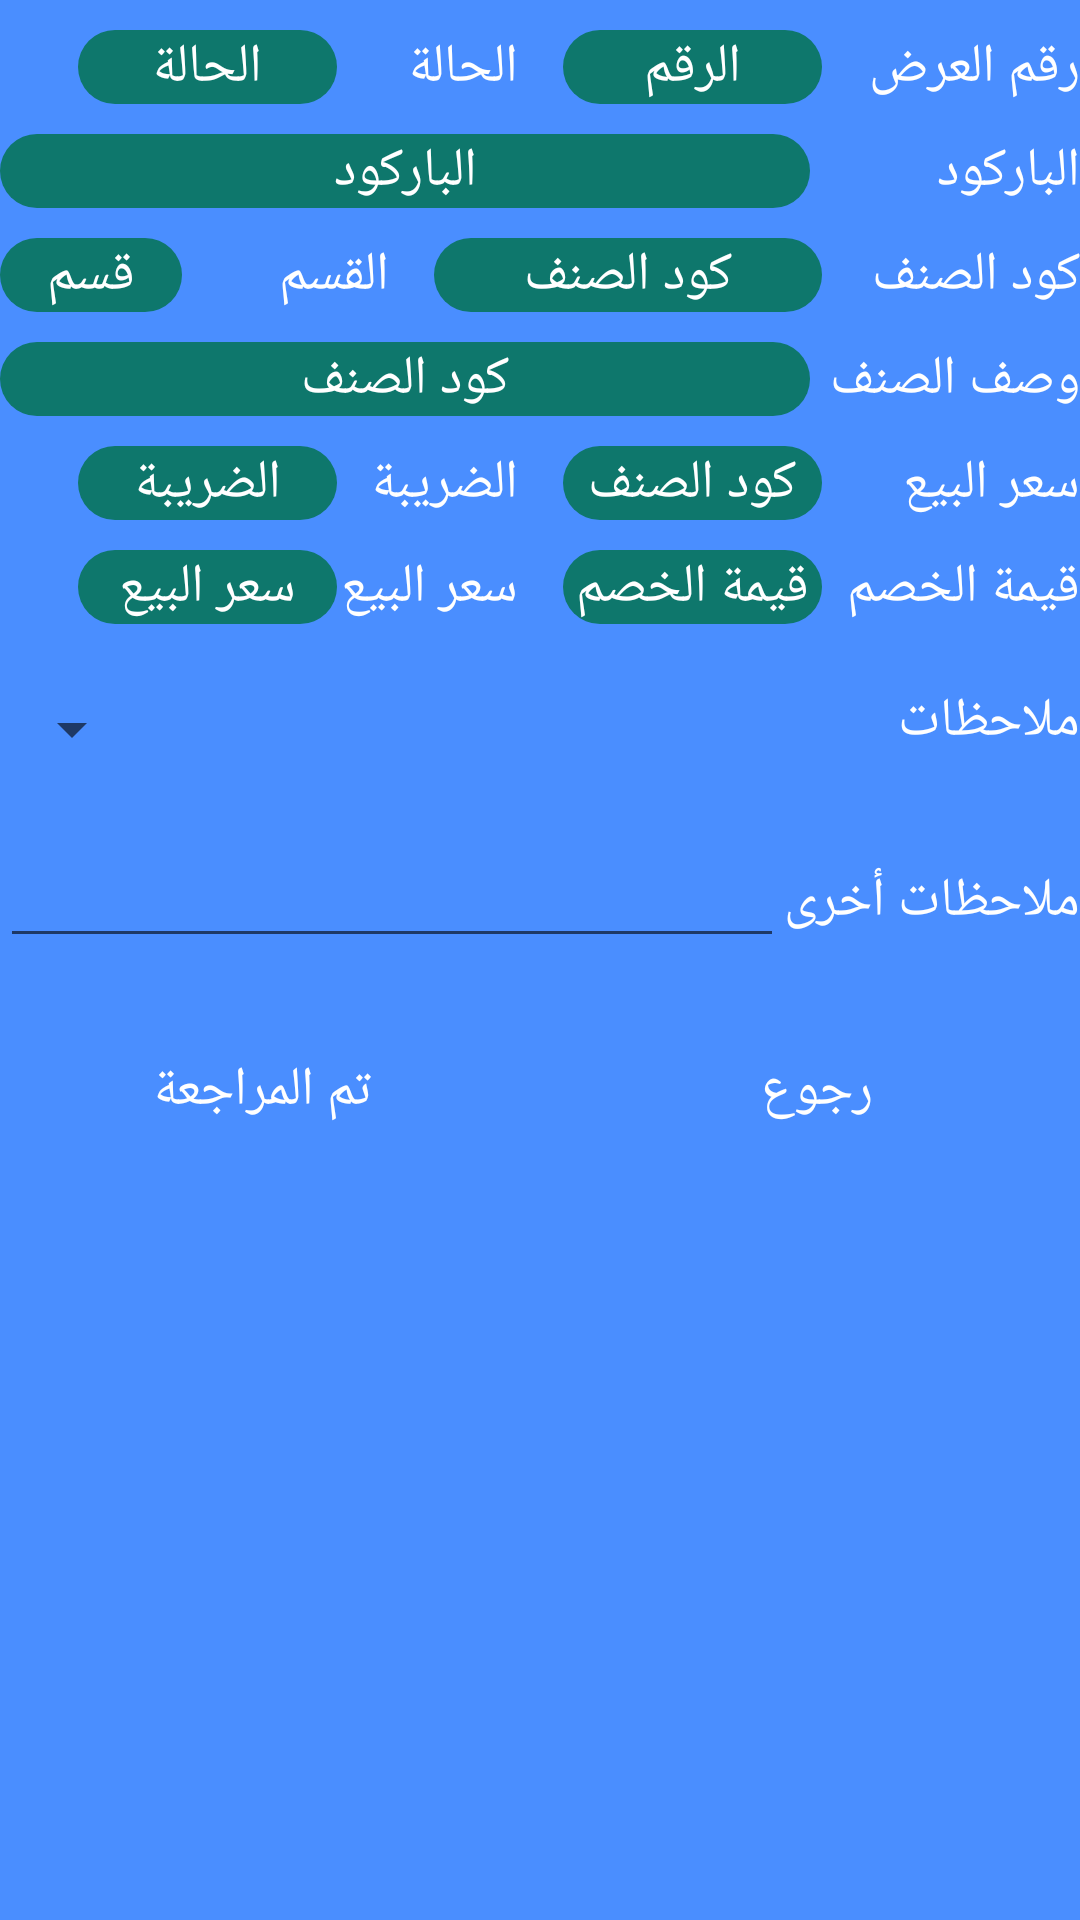

Produce the Android XML layout that renders to this screen, including the resource entries it uses.
<!-- AndroidManifest.xml: application theme AppTheme -->
<!-- res/layout/activity_review.xml -->
<?xml version="1.0" encoding="utf-8"?>
<ScrollView
    xmlns:android="http://schemas.android.com/apk/res/android"
    xmlns:tools="http://schemas.android.com/tools"
    android:layout_width="match_parent"
    android:layout_height="match_parent"
    tools:context=".Promotion.ReviewActivity"
    android:layoutDirection="rtl"
    android:background="@color/main_background_color">

    <LinearLayout
        android:layout_width="match_parent"
        android:layout_height="match_parent"
        android:orientation="vertical"
        android:paddingBottom="25dp"
        >
        <LinearLayout
            android:layout_width="match_parent"
            android:layout_height="wrap_content"
            android:orientation="horizontal"
            android:weightSum="4"
            android:layout_marginTop="10dp"
            >
            <TextView
                android:layout_width="0dp"
                android:layout_weight="1"
                android:layout_height="wrap_content"
                android:text="رقم العرض"
                android:textColor="@color/third_white"
                />
            <TextView
                android:id="@+id/txt_discoun_no"
                android:layout_width="0dp"
                android:layout_weight="1"
                android:layout_height="wrap_content"
                android:text="الرقم"
                android:textColor="@color/third_white"
                android:background="@drawable/txt_bg"
                android:gravity="center_horizontal"/>

            <TextView
                android:layout_width="0dp"
                android:layout_weight="0.7"
                android:layout_height="wrap_content"
                android:text="الحالة"
                android:layout_marginStart="15dp"
                android:textColor="@color/third_white"
                />
            <TextView
                android:id="@+id/txt_status"
                android:layout_width="0dp"
                android:layout_weight="1"
                android:layout_height="wrap_content"
                android:text="الحالة"
                android:textColor="@color/third_white"
                android:background="@drawable/txt_bg"
                android:gravity="center_horizontal"/>

        </LinearLayout>



        <LinearLayout
            android:layout_width="match_parent"
            android:layout_height="wrap_content"
            android:orientation="horizontal"
            android:weightSum="4"
            android:layout_marginTop="10dp"
            >
            <TextView
                android:layout_width="0dp"
                android:layout_weight="1"
                android:layout_height="wrap_content"
                android:text="الباركود"
                android:textColor="@color/third_white"
                />
            <TextView
                android:id="@+id/txt_barcode"
                android:layout_width="0dp"
                android:layout_weight="3"
                android:layout_height="wrap_content"
                android:text="الباركود"
                android:textColor="@color/third_white"
                android:background="@drawable/txt_bg"
                android:gravity="center_horizontal"/>

        </LinearLayout>

            <LinearLayout
                android:layout_width="match_parent"
                android:layout_height="wrap_content"
                android:orientation="horizontal"
                android:weightSum="4"
                android:layout_marginTop="10dp"
                >
            <TextView
                android:layout_width="0dp"
                android:layout_weight="1"
                android:layout_height="wrap_content"
                android:text="كود الصنف"
                android:textColor="@color/third_white"
                />
            <TextView
                android:id="@+id/txt_article"
                android:layout_width="0dp"
                android:layout_weight="1.5"
                android:layout_height="wrap_content"
                android:text="كود الصنف"
                android:textColor="@color/third_white"
                android:maxLines="1"
                android:background="@drawable/txt_bg"
                android:gravity="center_horizontal"/>

                <TextView
                    android:layout_width="0dp"
                    android:layout_weight="0.8"
                    android:layout_height="wrap_content"
                    android:text="القسم"
                    android:layout_marginStart="15dp"
                    android:textColor="@color/third_white"
                    />
                <TextView
                    android:id="@+id/txt_discountdepartment"
                    android:layout_width="0dp"
                    android:layout_weight="0.7"
                    android:layout_height="wrap_content"
                    android:text="قسم"
                    android:textColor="@color/third_white"
                    android:background="@drawable/txt_bg"
                    android:gravity="center_horizontal"
                    />
        </LinearLayout>



    <LinearLayout
        android:layout_width="match_parent"
        android:layout_height="wrap_content"
        android:orientation="horizontal"
        android:weightSum="4"
        android:layout_marginTop="10dp"
        >
        <TextView
            android:layout_width="0dp"
            android:layout_weight="1"
            android:layout_height="wrap_content"
            android:text="وصف الصنف"
            android:textColor="@color/third_white"
            />
        <TextView
            android:id="@+id/txt_des"
            android:layout_width="0dp"
            android:layout_weight="3"
            android:layout_height="wrap_content"
            android:text="كود الصنف"
            android:textColor="@color/third_white"
            android:background="@drawable/txt_bg"
            android:gravity="center_horizontal"/>
    </LinearLayout>

        <LinearLayout
            android:layout_width="match_parent"
            android:layout_height="wrap_content"
            android:orientation="horizontal"
            android:weightSum="4"
            android:layout_marginTop="10dp"
            >
            <TextView
                android:layout_width="0dp"
                android:layout_weight="1"
                android:layout_height="wrap_content"
                android:text="سعر البيع"
                android:textColor="@color/third_white"
                />
            <TextView
                android:id="@+id/txt_sellprice"
                android:layout_width="0dp"
                android:layout_weight="1"
                android:layout_height="wrap_content"
                android:text="كود الصنف"
                android:textColor="@color/third_white"
                android:background="@drawable/txt_bg"
                android:gravity="center_horizontal"/>

            <TextView
                android:layout_width="0dp"
                android:layout_weight="0.7"
                android:layout_height="wrap_content"
                android:text="الضريبة"
                android:layout_marginStart="15dp"
                android:textColor="@color/third_white"
                />
            <TextView
                android:id="@+id/txt_taxs"
                android:layout_width="0dp"
                android:layout_weight="1"
                android:layout_height="wrap_content"
                android:text="الضريبة"
                android:textColor="@color/third_white"
                android:background="@drawable/txt_bg"
                android:gravity="center_horizontal"/>
        </LinearLayout>

        <LinearLayout
            android:layout_width="match_parent"
            android:layout_height="wrap_content"
            android:orientation="horizontal"
            android:weightSum="4"
            android:layout_marginTop="10dp"
            >
            <TextView
                android:layout_width="0dp"
                android:layout_weight="1"
                android:layout_height="wrap_content"
                android:text="قيمة الخصم"
                android:textColor="@color/third_white"
                />
            <TextView
                android:id="@+id/txt_discountvalue"
                android:layout_width="0dp"
                android:layout_weight="1"
                android:layout_height="wrap_content"
                android:text="قيمة الخصم"
                android:textColor="@color/third_white"
                android:background="@drawable/txt_bg"
                android:gravity="center_horizontal"/>

            <TextView
                android:layout_width="0dp"
                android:layout_weight="0.7"
                android:layout_height="wrap_content"
                android:text="سعر البيع"
                android:layout_marginStart="15dp"
                android:textColor="@color/third_white"
                />
            <TextView
                android:id="@+id/txt_totalprice"
                android:layout_width="0dp"
                android:layout_weight="1"
                android:layout_height="wrap_content"
                android:text="سعر البيع"
                android:textColor="@color/third_white"
                android:background="@drawable/txt_bg"
                android:gravity="center_horizontal"/>
        </LinearLayout>

        <LinearLayout
            android:layout_width="match_parent"
            android:layout_height="wrap_content"
            android:orientation="horizontal"
            android:layout_marginTop="20dp">

            <TextView
                android:layout_width="wrap_content"
                android:layout_height="wrap_content"
                android:text="ملاحظات"
                android:textColor="@color/third_white"
                />
            <Spinner
                android:id="@+id/sp_notes"
                android:layout_width="match_parent"
                android:layout_height="30dp"
                android:textDirection="ltr"

                />

        </LinearLayout>
        <LinearLayout
            android:layout_width="match_parent"
            android:layout_height="wrap_content"
            android:orientation="horizontal"
            android:layout_marginTop="20dp">

            <TextView
                android:layout_width="wrap_content"
                android:layout_height="wrap_content"
                android:text="ملاحظات أخرى"
                android:textColor="@color/third_white"
                />
            <EditText
                android:id="@+id/sp_another_notes"
                android:layout_width="match_parent"
                android:layout_height="wrap_content"
                android:textDirection="ltr"
                />

        </LinearLayout>

        <LinearLayout
            android:layout_width="match_parent"
            android:layout_height="wrap_content"
            android:orientation="horizontal"
            android:gravity="center_horizontal"
            android:weightSum="2"
            android:layout_marginTop="20dp"
            android:paddingEnd="5dp"
            android:paddingStart="5dp">

            <Button
            android:layout_width="0dp"
                android:layout_weight="1"
            android:layout_height="wrap_content"
            android:text="رجوع"
                android:background="@drawable/logn_btn"
                android:textColor="@color/third_white"
                android:onClick="Back"/>

        <Button
            android:id="@+id/btn_ReviewDone"
            android:layout_width="0dp"
            android:layout_weight="1"
            android:layout_height="wrap_content"
            android:text="تم المراجعة"
            android:background="@drawable/logn_btn"
            android:textColor="@color/third_white"
            android:layout_marginStart="20dp"
            android:onClick="ReviewDone"/>
        </LinearLayout>


    </LinearLayout>
</ScrollView>
<!-- resources referenced by this layout -->
<resources>
  <color name="main_background_color">#4A8EFF</color>
  <color name="third_white">#fff</color>
  <!-- drawable txt_bg (drawable) -->
  <?xml version="1.0" encoding="utf-8"?>
  <shape xmlns:android="http://schemas.android.com/apk/res/android">
      <corners android:radius="20dp"/>
      <solid android:color="#0E776C"/>
  
  </shape>
  <style name="AppTheme" parent="Theme.AppCompat.Light.DarkActionBar">
          
          <item name="colorPrimary">@color/colorPrimary</item>
          <item name="colorPrimaryDark">@color/colorPrimaryDark</item>
          <item name="colorAccent">@color/colorAccent</item>
          <item name="android:textSize">@dimen/font_size_for_text_of_app</item>
          <item name="android:textColor">#0C630E</item>
      </style>
  <color name="colorPrimary">#547AB9</color>
  <color name="colorPrimaryDark">#3766B4</color>
  <color name="colorAccent">#4F5252</color>
  <dimen name="font_size_for_text_of_app">18dp</dimen>
</resources>
